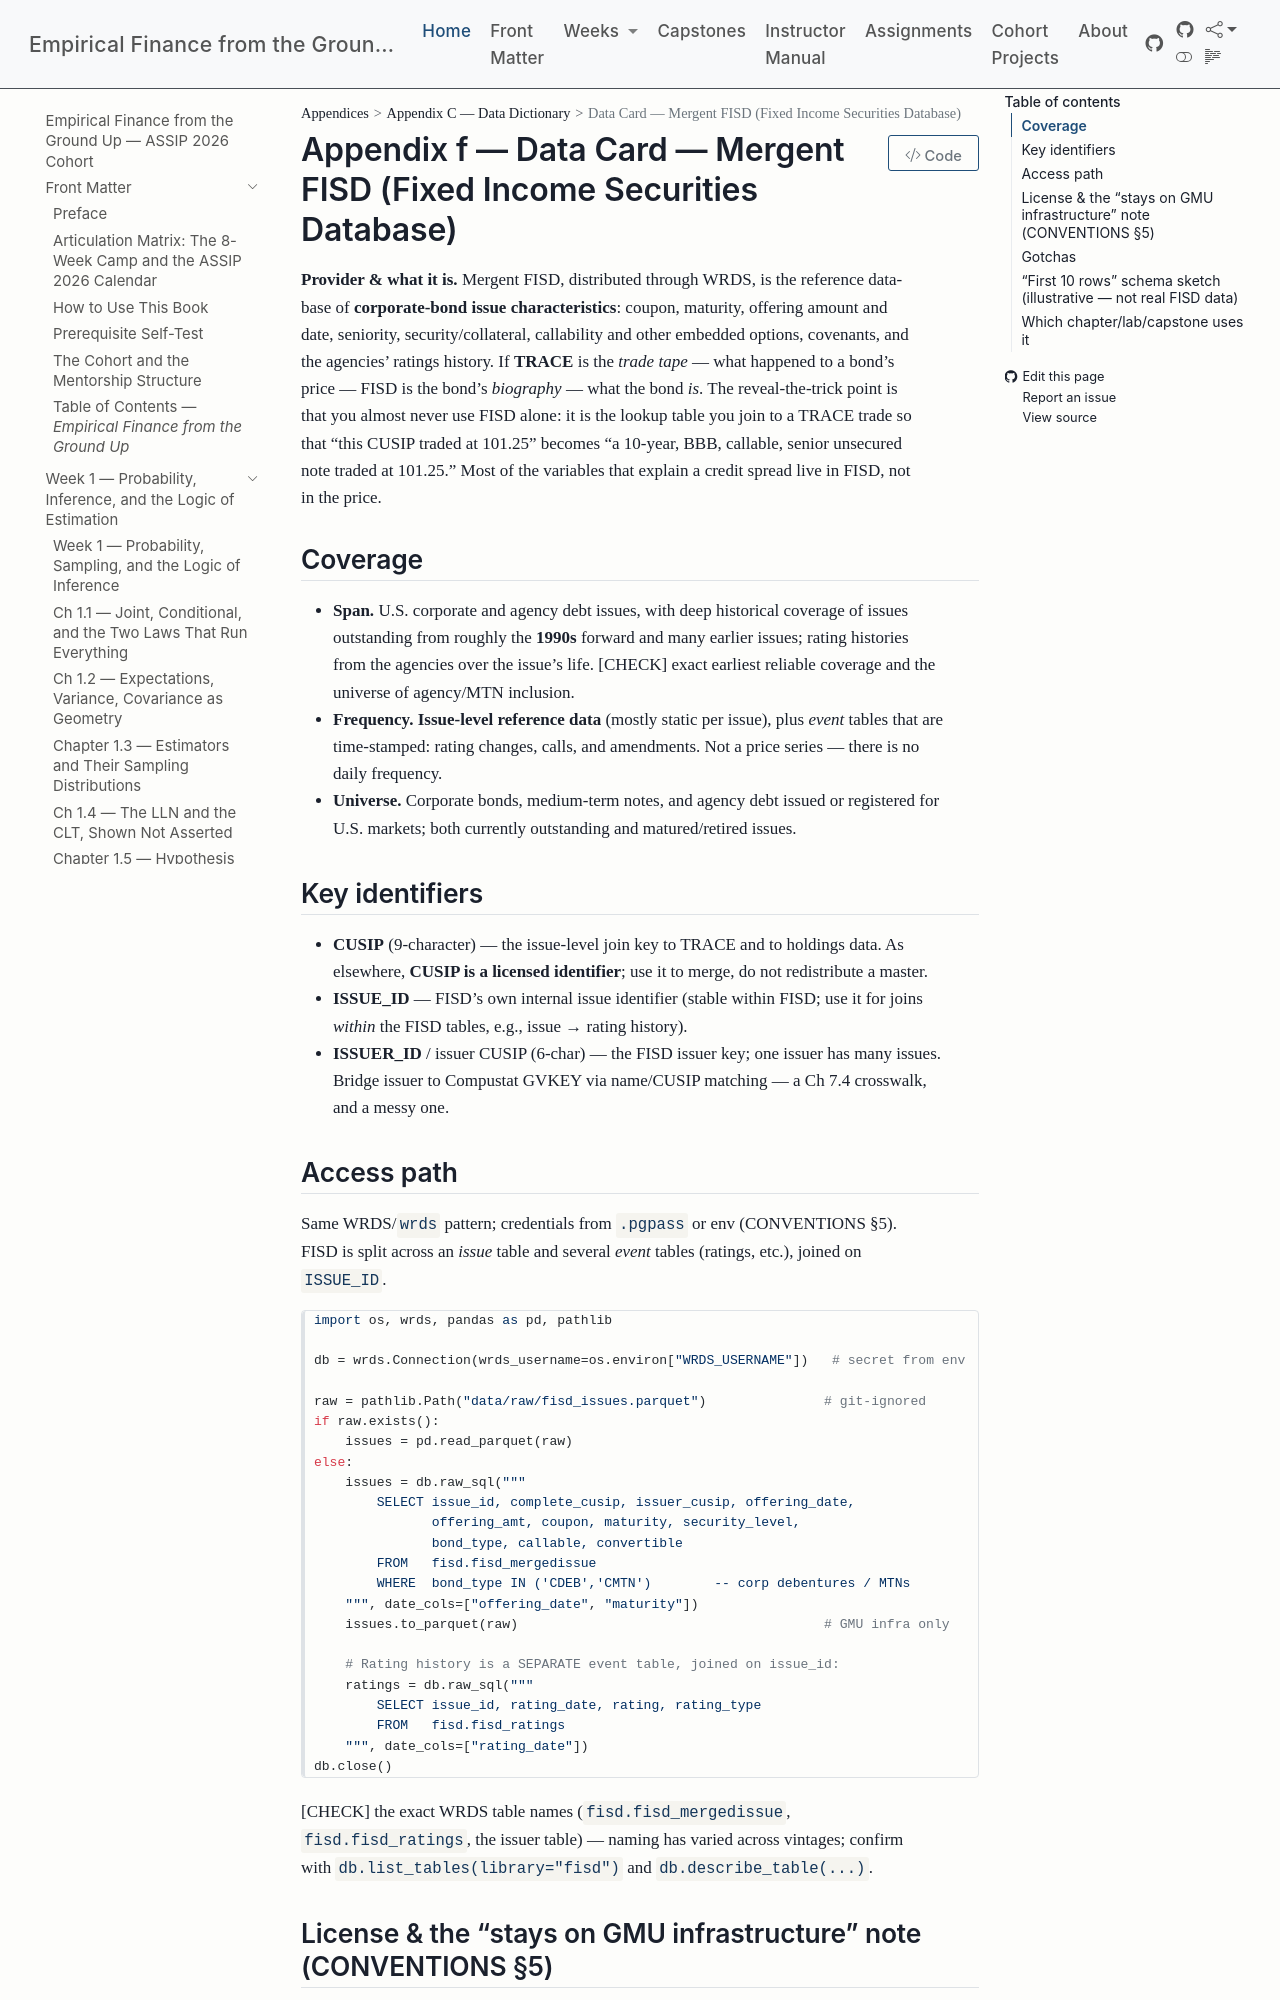

repository: edwardlg/assip-2026-empirical-finance · page: textbook/data-cards/mergent-fisd.html · generator: mkdocs

# Data Card — Mergent FISD (Fixed Income Securities Database)

**Provider & what it is.** Mergent FISD, distributed through WRDS, is the reference database of **corporate-bond issue characteristics**: coupon, maturity, offering amount and date, seniority, security/collateral, callability and other embedded options, covenants, and the agencies' ratings history. If **TRACE** is the *trade tape* — what happened to a bond's price — FISD is the bond's *biography* — what the bond *is*. The reveal-the-trick point is that you almost never use FISD alone: it is the lookup table you join to a TRACE trade so that "this CUSIP traded at 101.25" becomes "a 10-year, BBB, callable, senior unsecured note traded at 101.25." Most of the variables that explain a credit spread live in FISD, not in the price.

## Coverage
- **Span.** U.S. corporate and agency debt issues, with deep historical coverage of issues outstanding from roughly the **1990s** forward and many earlier issues; rating histories from the agencies over the issue's life. [CHECK] exact earliest reliable coverage and the universe of agency/MTN inclusion.
- **Frequency.** **Issue-level reference data** (mostly static per issue), plus *event* tables that are time-stamped: rating changes, calls, and amendments. Not a price series — there is no daily frequency.
- **Universe.** Corporate bonds, medium-term notes, and agency debt issued or registered for U.S. markets; both currently outstanding and matured/retired issues.

## Key identifiers
- **CUSIP** (9-character) — the issue-level join key to TRACE and to holdings data. As elsewhere, **CUSIP is a licensed identifier**; use it to merge, do not redistribute a master.
- **ISSUE_ID** — FISD's own internal issue identifier (stable within FISD; use it for joins *within* the FISD tables, e.g., issue → rating history).
- **ISSUER_ID** / issuer CUSIP (6-char) — the FISD issuer key; one issuer has many issues. Bridge issuer to Compustat GVKEY via name/CUSIP matching — a Ch 7.4 crosswalk, and a messy one.

## Access path
Same WRDS/`wrds` pattern; credentials from `.pgpass` or env (CONVENTIONS §5). FISD is split across an *issue* table and several *event* tables (ratings, etc.), joined on `ISSUE_ID`.

```python
import os, wrds, pandas as pd, pathlib

db = wrds.Connection(wrds_username=os.environ["WRDS_USERNAME"])   # secret from env

raw = pathlib.Path("data/raw/fisd_issues.parquet")               # git-ignored
if raw.exists():
    issues = pd.read_parquet(raw)
else:
    issues = db.raw_sql("""
        SELECT issue_id, complete_cusip, issuer_cusip, offering_date,
               offering_amt, coupon, maturity, security_level,
               bond_type, callable, convertible
        FROM   fisd.fisd_mergedissue
        WHERE  bond_type IN ('CDEB','CMTN')        -- corp debentures / MTNs
    """, date_cols=["offering_date", "maturity"])
    issues.to_parquet(raw)                                       # GMU infra only

    # Rating history is a SEPARATE event table, joined on issue_id:
    ratings = db.raw_sql("""
        SELECT issue_id, rating_date, rating, rating_type
        FROM   fisd.fisd_ratings
    """, date_cols=["rating_date"])
db.close()
```

[CHECK] the exact WRDS table names (`fisd.fisd_mergedissue`, `fisd.fisd_ratings`, the issuer table) — naming has varied across vintages; confirm with `db.list_tables(library="fisd")` and `db.describe_table(...)`.
